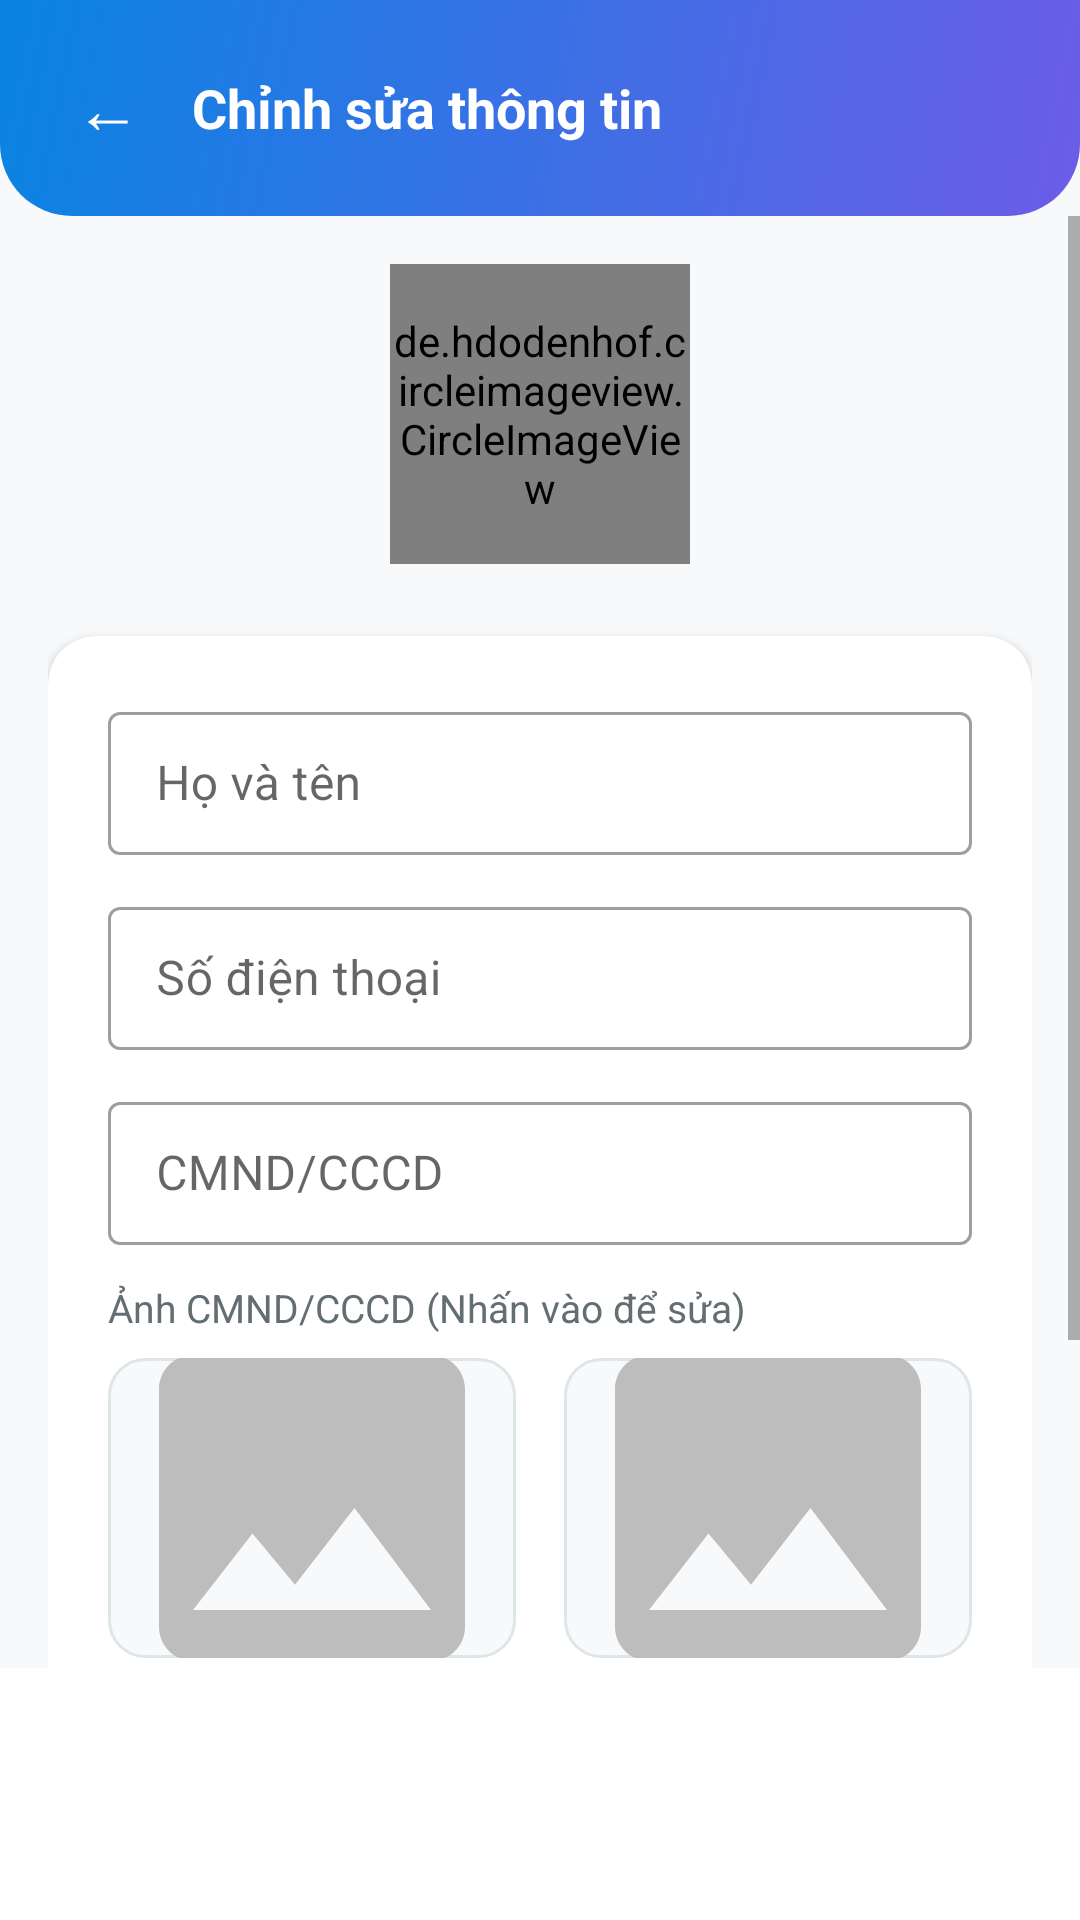

The Android layout XML behind this screen, and the referenced resources:
<!-- AndroidManifest.xml: application theme Theme.SmartBoarding -->
<!-- res/layout/activity_edit_profile.xml -->
<?xml version="1.0" encoding="utf-8"?>
<LinearLayout xmlns:android="http://schemas.android.com/apk/res/android"
    xmlns:app="http://schemas.android.com/apk/res-auto"
    android:layout_width="match_parent"
    android:layout_height="match_parent"
    android:background="@color/bg_light"
    android:orientation="vertical">

    
    <LinearLayout
        android:layout_width="match_parent"
        android:layout_height="wrap_content"
        android:background="@drawable/gradient_header"
        android:gravity="center_vertical"
        android:orientation="horizontal"
        android:padding="16dp"
        android:paddingTop="40dp">

        <TextView
            android:id="@+id/btnBack"
            android:layout_width="40dp"
            android:layout_height="40dp"
            android:gravity="center"
            android:text="←"
            android:textColor="@color/white"
            android:textSize="22sp" />

        <TextView
            android:layout_width="0dp"
            android:layout_height="wrap_content"
            android:layout_marginStart="8dp"
            android:layout_weight="1"
            android:text="Chỉnh sửa thông tin"
            android:textColor="@color/white"
            android:textSize="18sp"
            android:textStyle="bold" />
    </LinearLayout>

    
    <ScrollView
        android:layout_width="match_parent"
        android:layout_height="0dp"
        android:layout_weight="1">

        <LinearLayout
            android:layout_width="match_parent"
            android:layout_height="wrap_content"
            android:orientation="vertical"
            android:padding="16dp">

            
            <LinearLayout
                android:layout_width="match_parent"
                android:layout_height="wrap_content"
                android:layout_marginBottom="24dp"
                android:gravity="center">

                <de.hdodenhof.circleimageview.CircleImageView
                    android:id="@+id/ivAvatar"
                    android:layout_width="100dp"
                    android:layout_height="100dp"
                    android:src="@android:drawable/ic_menu_myplaces"
                    app:civ_border_color="@color/purple_primary"
                    app:civ_border_width="3dp" />
            </LinearLayout>

            
            <androidx.cardview.widget.CardView
                android:layout_width="match_parent"
                android:layout_height="wrap_content"
                app:cardCornerRadius="16dp"
                app:cardElevation="2dp">

                <LinearLayout
                    android:layout_width="match_parent"
                    android:layout_height="wrap_content"
                    android:orientation="vertical"
                    android:padding="20dp">

                    <com.google.android.material.textfield.TextInputLayout
                        android:layout_width="match_parent"
                        android:layout_height="wrap_content"
                        android:layout_marginBottom="12dp"
                        android:hint="Họ và tên"
                        style="@style/Widget.MaterialComponents.TextInputLayout.OutlinedBox.Dense">

                        <com.google.android.material.textfield.TextInputEditText
                            android:id="@+id/etFullName"
                            android:layout_width="match_parent"
                            android:layout_height="wrap_content" />
                    </com.google.android.material.textfield.TextInputLayout>

                    <com.google.android.material.textfield.TextInputLayout
                        android:layout_width="match_parent"
                        android:layout_height="wrap_content"
                        android:layout_marginBottom="12dp"
                        android:hint="Số điện thoại"
                        style="@style/Widget.MaterialComponents.TextInputLayout.OutlinedBox.Dense">

                        <com.google.android.material.textfield.TextInputEditText
                            android:id="@+id/etPhone"
                            android:layout_width="match_parent"
                            android:layout_height="wrap_content"
                            android:inputType="phone" />
                    </com.google.android.material.textfield.TextInputLayout>

                    <com.google.android.material.textfield.TextInputLayout
                        android:layout_width="match_parent"
                        android:layout_height="wrap_content"
                        android:layout_marginBottom="12dp"
                        android:hint="CMND/CCCD"
                        style="@style/Widget.MaterialComponents.TextInputLayout.OutlinedBox.Dense">

                        <com.google.android.material.textfield.TextInputEditText
                            android:id="@+id/etIdCard"
                            android:layout_width="match_parent"
                            android:layout_height="wrap_content"
                            android:inputType="number" />
                    </com.google.android.material.textfield.TextInputLayout>

                    
                    <TextView
                        android:layout_width="wrap_content"
                        android:layout_height="wrap_content"
                        android:layout_marginBottom="8dp"
                        android:text="Ảnh CMND/CCCD (Nhấn vào để sửa)"
                        android:textColor="@color/text_secondary"
                        android:textSize="13sp" />

                    <LinearLayout
                        android:layout_width="match_parent"
                        android:layout_height="wrap_content"
                        android:layout_marginBottom="16dp"
                        android:orientation="horizontal"
                        android:baselineAligned="false">

                        
                        <LinearLayout
                            android:layout_width="0dp"
                            android:layout_height="wrap_content"
                            android:layout_weight="1"
                            android:orientation="vertical"
                            android:gravity="center"
                            android:layout_marginEnd="8dp">

                            <ImageView
                                android:id="@+id/ivFrontImage"
                                android:layout_width="match_parent"
                                android:layout_height="100dp"
                                android:scaleType="centerCrop"
                                android:background="@drawable/bg_input"
                                android:src="@drawable/ic_image_placeholder" />

                            <TextView
                                android:layout_width="wrap_content"
                                android:layout_height="wrap_content"
                                android:layout_marginTop="4dp"
                                android:text="Mặt trước"
                                android:textSize="12sp" />
                        </LinearLayout>

                        
                        <LinearLayout
                            android:layout_width="0dp"
                            android:layout_height="wrap_content"
                            android:layout_weight="1"
                            android:orientation="vertical"
                            android:gravity="center"
                            android:layout_marginStart="8dp">

                            <ImageView
                                android:id="@+id/ivBackImage"
                                android:layout_width="match_parent"
                                android:layout_height="100dp"
                                android:scaleType="centerCrop"
                                android:background="@drawable/bg_input"
                                android:src="@drawable/ic_image_placeholder" />

                            <TextView
                                android:layout_width="wrap_content"
                                android:layout_height="wrap_content"
                                android:layout_marginTop="4dp"
                                android:text="Mặt sau"
                                android:textSize="12sp" />
                        </LinearLayout>

                    </LinearLayout>

                    <com.google.android.material.textfield.TextInputLayout
                        android:layout_width="match_parent"
                        android:layout_height="wrap_content"
                        android:hint="Địa chỉ"
                        style="@style/Widget.MaterialComponents.TextInputLayout.OutlinedBox.Dense">

                        <com.google.android.material.textfield.TextInputEditText
                            android:id="@+id/etAddress"
                            android:layout_width="match_parent"
                            android:layout_height="wrap_content"
                            android:inputType="textMultiLine"
                            android:minLines="2" />
                    </com.google.android.material.textfield.TextInputLayout>

                </LinearLayout>
            </androidx.cardview.widget.CardView>

        </LinearLayout>
    </ScrollView>

    
    <LinearLayout
        android:layout_width="match_parent"
        android:layout_height="wrap_content"
        android:background="@color/white"
        android:padding="16dp">

        <ProgressBar
            android:id="@+id/progressBar"
            android:layout_width="wrap_content"
            android:layout_height="wrap_content"
            android:layout_marginEnd="12dp"
            android:visibility="gone" />

        <Button
            android:id="@+id/btnSave"
            android:layout_width="match_parent"
            android:layout_height="52dp"
            android:background="@drawable/gradient_button"
            android:text="Lưu thay đổi"
            android:textColor="@color/white"
            android:textSize="16sp"
            android:textStyle="bold" />
    </LinearLayout>

</LinearLayout>
<!-- resources referenced by this layout -->
<resources>
  <color name="bg_light">#F8F9FA</color>
  <color name="purple_primary">#6C5CE7</color>
  <color name="text_secondary">#636E72</color>
  <color name="white">#FFFFFF</color>
  <!-- drawable bg_input (drawable) -->
  <?xml version="1.0" encoding="utf-8"?>
  <shape xmlns:android="http://schemas.android.com/apk/res/android">
      <solid android:color="#F8F9FA"/>
      <stroke
          android:width="1dp"
          android:color="#DFE6E9"/>
      <corners android:radius="12dp"/>
  </shape>
  <!-- drawable gradient_header (drawable) -->
  <?xml version="1.0" encoding="utf-8"?>
  <shape xmlns:android="http://schemas.android.com/apk/res/android">
      <gradient
          android:startColor="#6C5CE7"
          android:endColor="#0984E3"
          android:angle="135"
          android:type="linear"/>
      <corners android:bottomLeftRadius="24dp" android:bottomRightRadius="24dp"/>
  </shape>
  <!-- drawable ic_image_placeholder (drawable) -->
  <?xml version="1.0" encoding="utf-8"?>
  <vector xmlns:android="http://schemas.android.com/apk/res/android"
      android:width="48dp"
      android:height="48dp"
      android:viewportWidth="24"
      android:viewportHeight="24"
      android:tint="#BDBDBD">
      <path
          android:fillColor="@android:color/white"
          android:pathData="M21,19V5c0,-1.1 -0.9,-2 -2,-2H5c-1.1,0 -2,0.9 -2,2v14c0,1.1 0.9,2 2,2h14c1.1,0 2,-0.9 2,-2zM8.5,13.5l2.5,3.01L14.5,12l4.5,6H5l3.5,-4.5z"/>
  </vector>
  <style name="Theme.SmartBoarding" parent="Theme.MaterialComponents.Light.NoActionBar">
          <item name="colorPrimary">#6C5CE7</item>
          <item name="colorPrimaryVariant">#5A4BD1</item>
          <item name="colorOnPrimary">#FFFFFF</item>
          <item name="colorSecondary">#0984E3</item>
          <item name="colorOnSecondary">#FFFFFF</item>
          <item name="android:statusBarColor">#5A4BD1</item>
          <item name="android:windowBackground">#F8F9FA</item>
      </style>
</resources>
